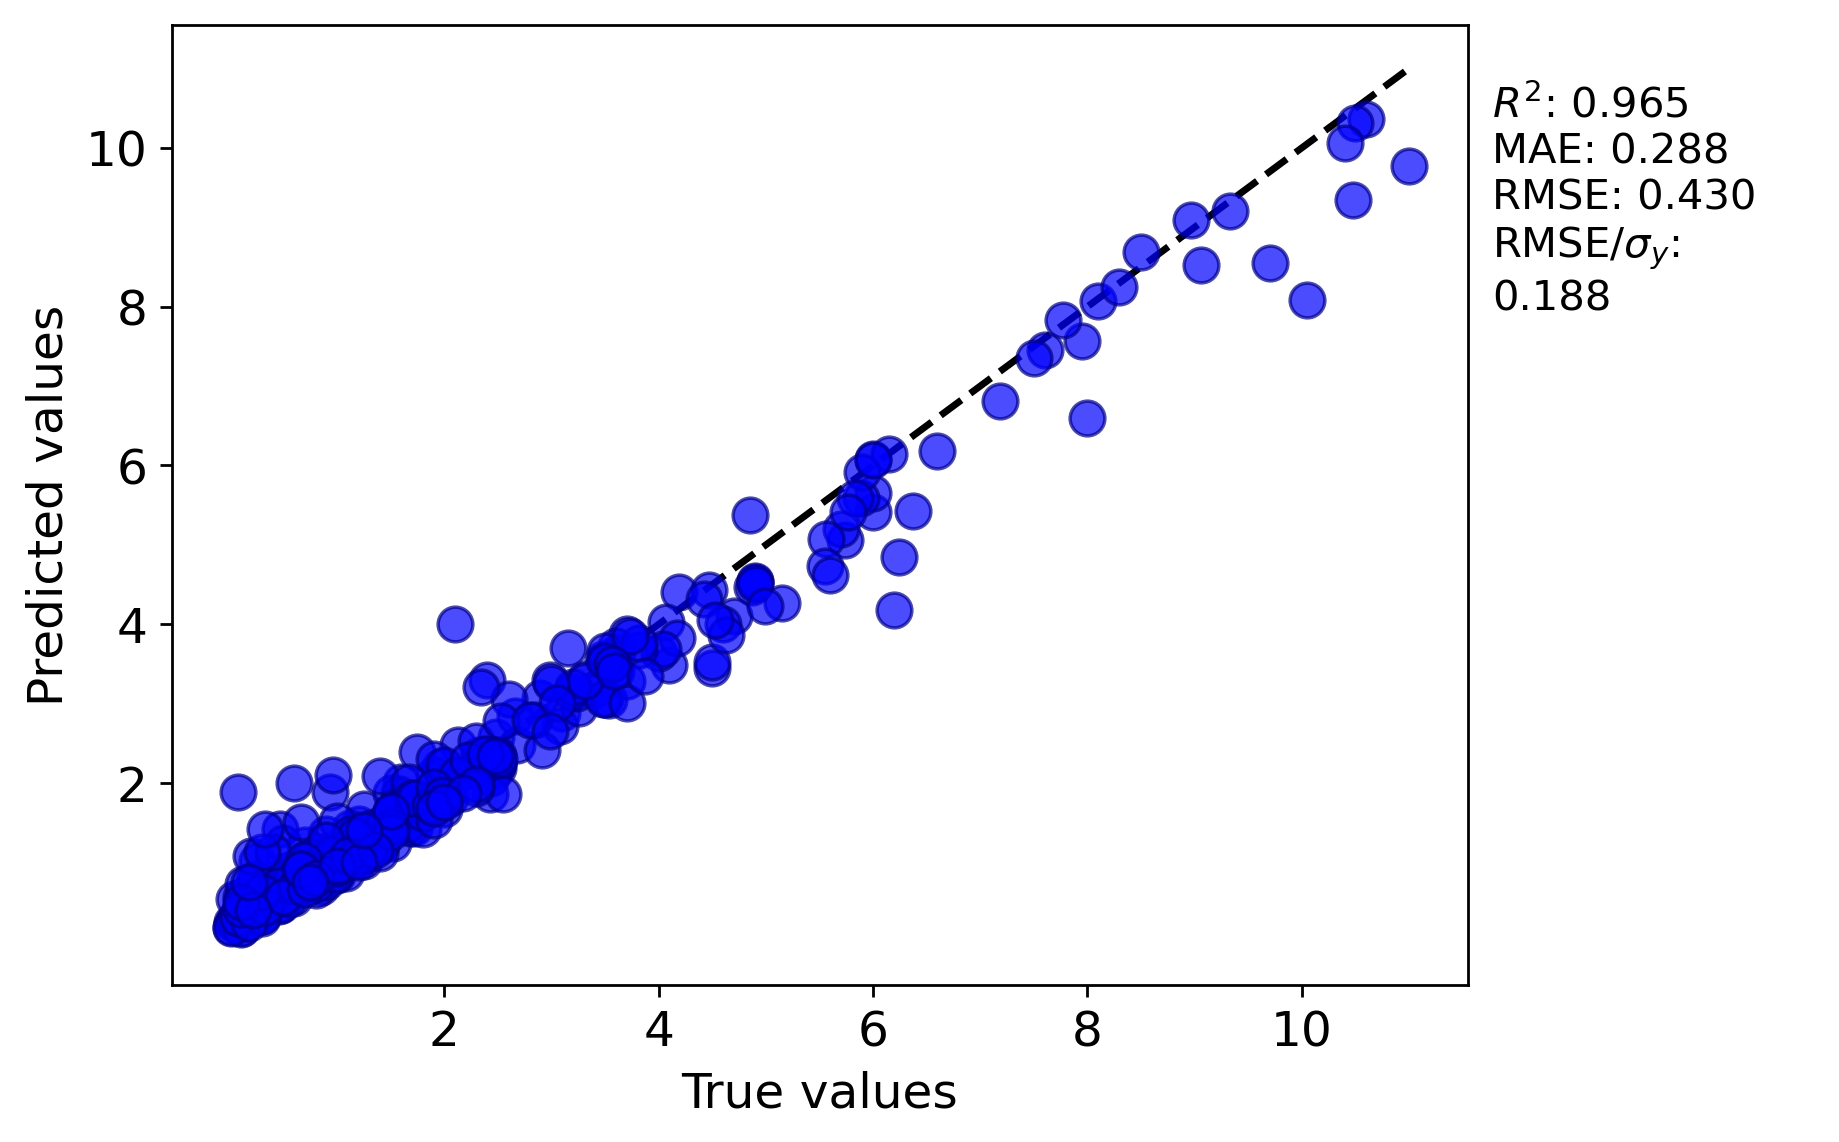

Data behind this chart, as committed beside it:
y true, y pred
3.485, 3.561
4.19, 4.403
0.85, 0.6892
0.95, 1.023
0.13, 0.3617
0.064, 0.3222
2.5, 2.263
0.82, 1.113
0.4, 0.5349
5.74, 5.062
2.45, 2.145
1.919, 1.821
9.7, 8.55
4.1, 3.482
3.1, 2.883
2.5, 2.185
1.2, 1.054
4.0, 3.643
2.43, 2.364
2.48, 2.586
1.77, 1.702
0.48, 0.4782
2.4, 2.168
0.93, 1.89
8.0, 6.603
9.06, 8.53
3.6, 3.414
3.4, 3.169
10.48, 9.339
3.61, 3.637
2.89, 3.077
0.67, 0.8502
2.66, 2.849
1.962, 2.199
1.2, 1.488
0.21, 0.5228
0.145, 0.2422
6.245, 4.845
3.7, 3.878
4.5, 3.445
6.0, 5.41
4.87, 4.474
4.07, 4.031
1.9, 2.1
0.9, 1.14
1.0, 0.8364
4.47, 4.43
5.7, 5.199
6.0, 6.085
3.562, 3.511
0.6, 0.6387
1.75, 2.389
1.785, 1.735
2.417, 2.296
1.714, 1.437
1.517, 1.239
0.13, 0.3871
0.2, 0.3861
0.52, 0.8945
1.25, 1.017
... 276 more rows
